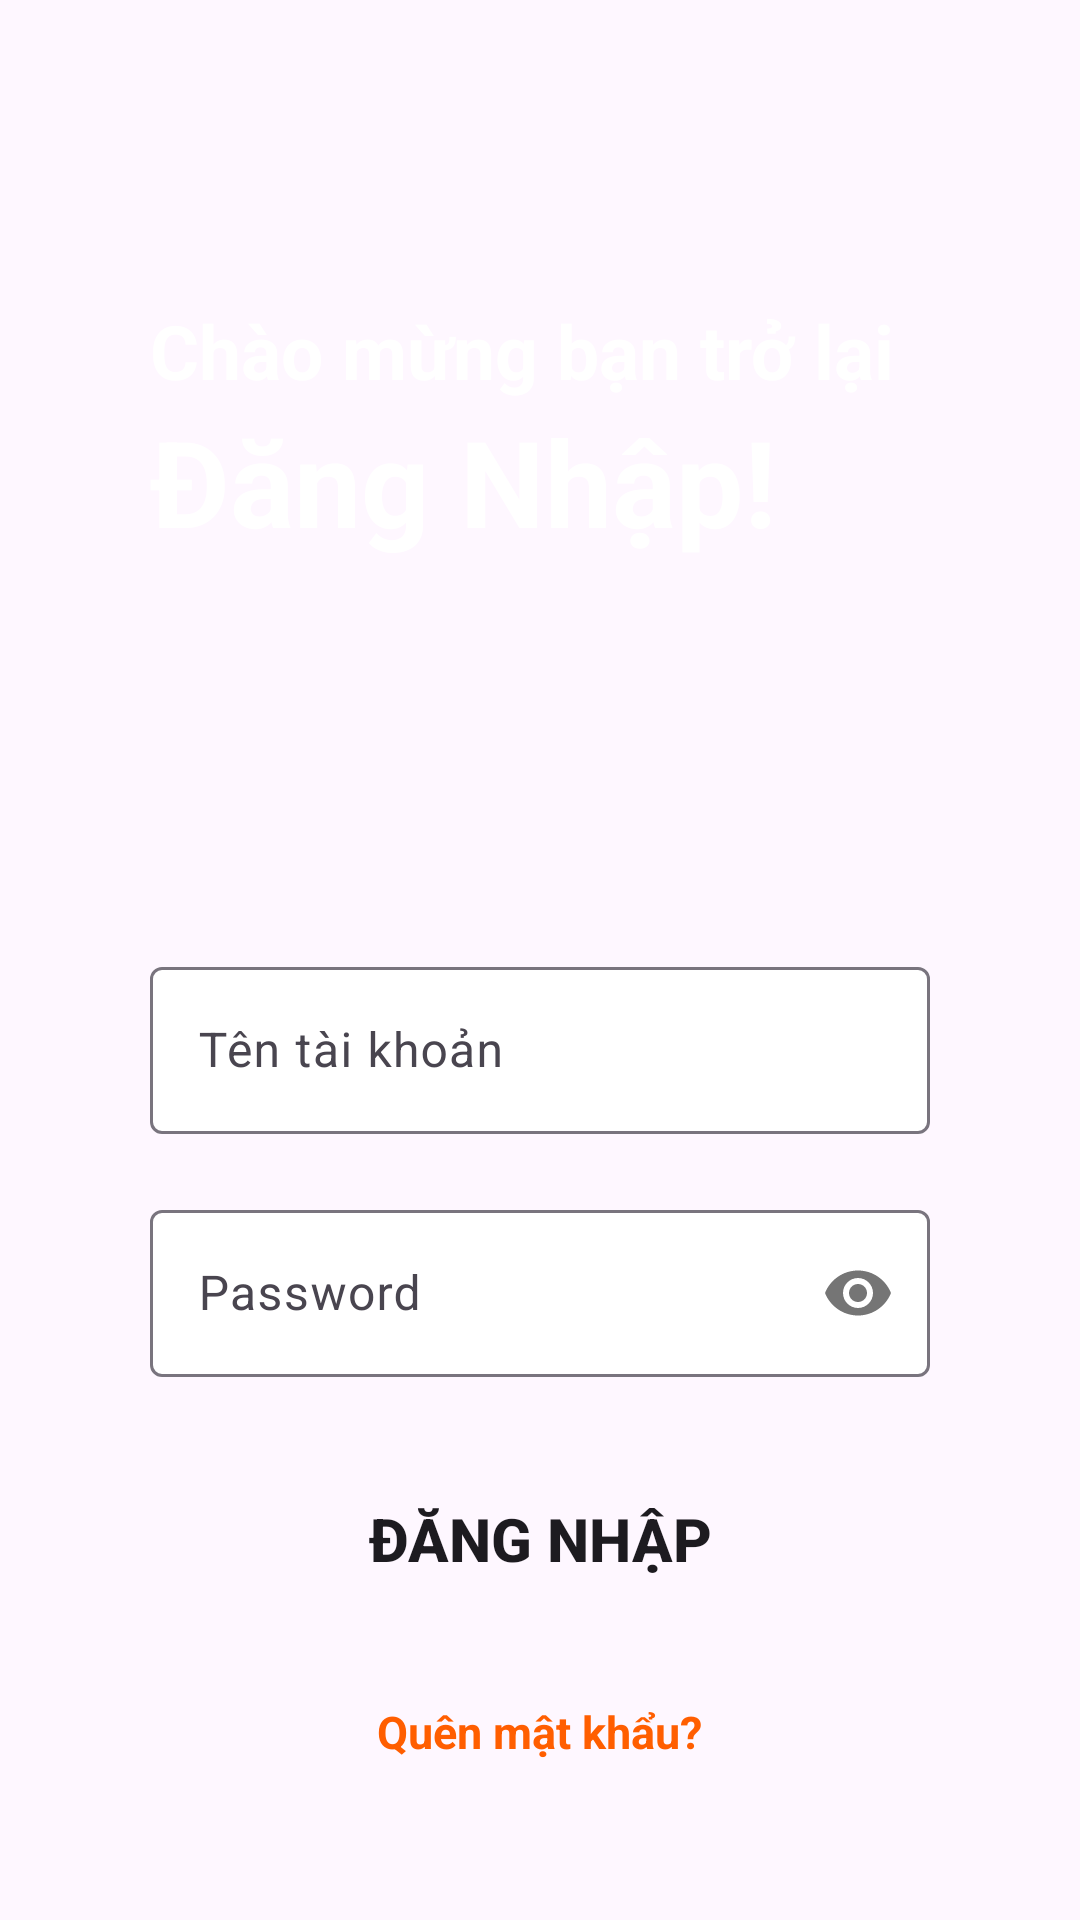

Reconstruct the res/layout file that produces this screen, plus the resources it refers to.
<!-- AndroidManifest.xml: application theme Theme.FoodReciple -->
<!-- res/layout/activity_dang_nhap.xml -->
<?xml version="1.0" encoding="utf-8"?>
<LinearLayout xmlns:android="http://schemas.android.com/apk/res/android"
    xmlns:app="http://schemas.android.com/apk/res-auto"
    xmlns:tools="http://schemas.android.com/tools"
    android:layout_width="match_parent"
    android:layout_height="match_parent"
    android:background="@drawable/bg_login"
    android:orientation="vertical"
    android:padding="50dp"
    tools:context=".Activity.DangNhap">

    <TextView
        android:layout_width="match_parent"
        android:layout_height="wrap_content"
        android:text="Chào mừng bạn trở lại"
        android:textColor="@color/white"
        android:layout_marginTop="50dp"
        android:textSize="25dp"
        android:textStyle="bold" />

    <TextView
        android:layout_width="match_parent"
        android:layout_height="wrap_content"
        android:text="Đăng Nhập!"
        android:textColor="@color/white"
        android:textSize="40dp"
        android:textStyle="bold" />

    <com.google.android.material.textfield.TextInputLayout
        style="@style/Widget.Material3.TextInputLayout.OutlinedBox"
        android:layout_width="match_parent"
        android:layout_height="wrap_content"
        app:boxBackgroundColor="@color/white"
        android:layout_marginTop="130dp">

        <com.google.android.material.textfield.TextInputEditText
            android:id="@+id/edt_username"
            android:layout_width="match_parent"
            android:layout_height="wrap_content"
            android:hint="Tên tài khoản"
            android:inputType="textPersonName"
            tools:ignore="InvalidId" />

    </com.google.android.material.textfield.TextInputLayout>

    <com.google.android.material.textfield.TextInputLayout
        style="@style/Widget.Material3.TextInputLayout.OutlinedBox"
        android:layout_width="match_parent"
        android:layout_height="wrap_content"
        app:boxBackgroundColor="@color/white"
        android:layout_marginTop="20dp"
        app:passwordToggleEnabled="true">

        <com.google.android.material.textfield.TextInputEditText
            android:id="@+id/edt_password"
            android:layout_width="match_parent"
            android:layout_height="wrap_content"
            android:hint="Password"
            android:inputType="textPassword" />

    </com.google.android.material.textfield.TextInputLayout>

    <Button
        android:id="@+id/btn_DangNhap"
        android:layout_width="match_parent"
        android:layout_height="wrap_content"
        android:layout_marginTop="30dp"
        android:background="@drawable/round_button"
        android:text="ĐĂNG NHẬP"
        android:textSize="20dp"
        android:textStyle="bold" />

    <TextView
        android:id="@+id/forgetpassword"
        android:layout_width="wrap_content"
        android:layout_height="wrap_content"
        android:layout_gravity="center"
        android:layout_marginTop="30dp"
        android:textColor="@color/main_color"
        android:text="Quên mật khẩu?"
        android:textSize="15dp"
        android:textStyle="bold" />

    <LinearLayout
        android:layout_width="match_parent"
        android:layout_height="wrap_content"
        android:layout_marginTop="20dp"
        android:gravity="center"
        android:orientation="horizontal">

        <TextView
            android:layout_width="wrap_content"
            android:layout_height="wrap_content"
            android:text="Bạn chưa có tài khoản?"
            android:textColor="@color/white"
            android:textSize="15dp"
            android:textStyle="bold" />

        <TextView
            android:id="@+id/txt_signup"
            android:layout_width="wrap_content"
            android:layout_height="wrap_content"
            android:layout_marginLeft="5dp"
            android:text="Đăng ký"
            android:textColor="@color/main_color"
            android:textSize="15dp"
            android:textStyle="bold" />

    </LinearLayout>

</LinearLayout>
<!-- resources referenced by this layout -->
<resources>
  <color name="main_color">#ff5e00</color>
  <color name="white">#FFFFFFFF</color>
  <style name="Theme.FoodReciple" parent="Base.Theme.FoodReciple" />
  <style name="Base.Theme.FoodReciple" parent="Theme.Material3.Light.NoActionBar">
          
          <item name="colorPrimary">@color/main_color</item>
      </style>
</resources>
